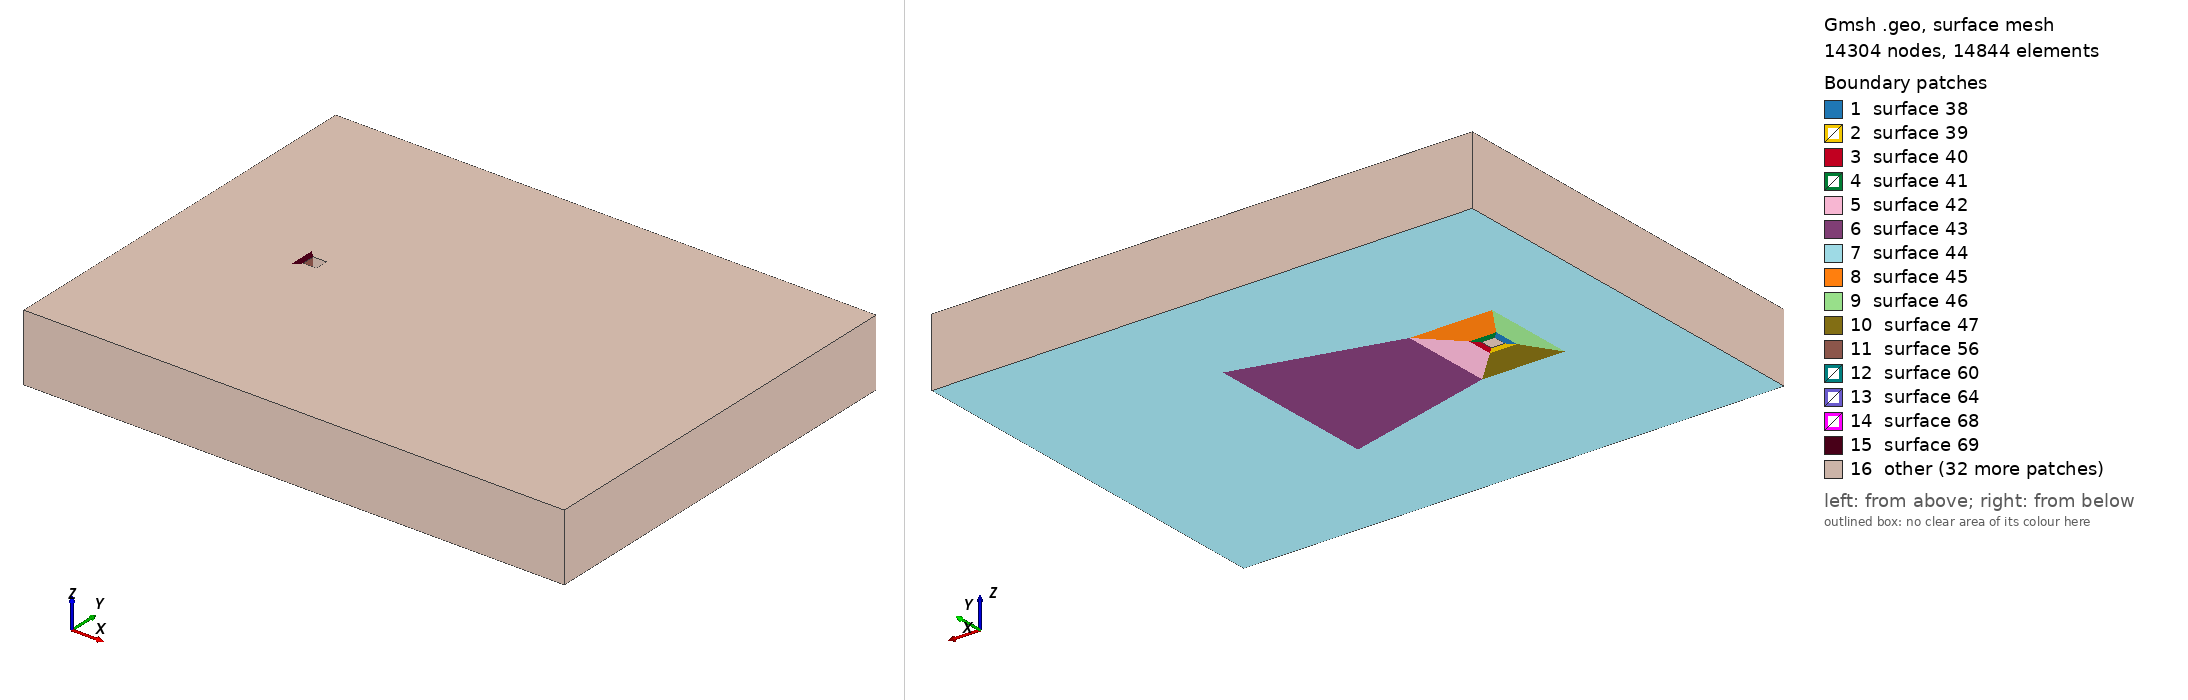

Gmsh geometry script, surface-meshed: 14304 nodes, 14844 surface elements. Boundary patches (legend numbers): 1 surface 38, 2 surface 39, 3 surface 40, 4 surface 41, 5 surface 42, 6 surface 43, 7 surface 44, 8 surface 45, 9 surface 46, 10 surface 47, 11 surface 56, 12 surface 60, 13 surface 64, 14 surface 68, 15 surface 69, 16 other. Left view from above one corner, right view from below the opposite corner. The script declares no physical surfaces, so the legend lists its geometric surfaces. The drawing asked Gmsh for element sizes between 1% and 20% of the model's largest extent; the script's own settings can give other sizes.

=== flexible_transfinite.geo (drawn) ===
//Geometry.OldNewReg = 1;


// Define parameters
charLength = 1.0;

// allow changing transfinite constraints for Blossom
Mesh.FlexibleTransfinite = 1;

// Edge length square
lSquare = 1;

// Grid boundary layer size = d2-d1
d1 = 0.5;
d2 = 1.0;

// Wake
dw1 = 3.5;
dw2 = 6.5;
dw3 = 15.0;

// Far-field
xfff = 10.0;
yfff = 15.0;
xffb = 30.0;
yffb = 15.0;

// Use to define 4 corners of the domain
xMax = 20.0;
xMin = -8.0;
yMax = 8.0;

// Points square cylinder
p1 = newp; Point(p1) = {-d1,d1,0.0,charLength};
p2 = newp; Point(p2) = {-d1,-d1,0.0,charLength};
p3 = newp; Point(p3) = {d1,-d1,0.0,charLength};
p4 = newp; Point(p4) = {d1,d1,0.0,charLength};

// Points BL
p5 = newp; Point(p5) = {-d2,d2,0.0,charLength};
p6 = newp; Point(p6) = {-d2,-d2,0.0,charLength};
p7 = newp; Point(p7) = {d2,-d2,0.0,charLength};
p8 = newp; Point(p8) = {d2,d2,0.0,charLength};

// Lines square cylinder
l1 = newl; Line(l1) = {p1,p2};
l2 = newl; Line(l2) = {p2,p3};
l3 = newl; Line(l3) = {p3,p4};
l4 = newl; Line(l4) = {p4,p1};

// Lines BL
l5 = newl; Line(l5) = {p1,p5};
l6 = newl; Line(l6) = {p2,p6};
l7 = newl; Line(l7) = {p3,p7};
l8 = newl; Line(l8) = {p4,p8};
l9 = newl; Line(l9) = {p5,p6};
l10 = newl; Line(l10) = {p6,p7};
l11 = newl; Line(l11) = {p7,p8};
l12 = newl; Line(l12) = {p8,p5};

// Points wake
p9 = newp; Point(p9) = {dw1,dw1,0.0,charLength};
p10 = newp; Point(p10) = {dw1,-dw1,0.0,charLength};
p11 = newp; Point(p11) = {dw3,-dw2,0.0,charLength};
p12 = newp; Point(p12) = {dw3,dw2,0.0,charLength};

// Lines wake
l13 = newl; Line(l13) = {p9,p10};
l14 = newl; Line(l14) = {p10,p11};
l15 = newl; Line(l15) = {p11,p12};
l16 = newl; Line(l16) = {p12,p9};

// Connect wake to BL
l17 = newl; Line(l17) = {p8,p9};
l18 = newl; Line(l18) = {p7,p10};

// Far-field points
p13 = newp; Point(p13) = {-xfff,yfff,0.0,charLength};
p14 = newp; Point(p14) = {-xfff,-yfff,0.0,charLength};
p15 = newp; Point(p15) = {xffb,-yffb,0.0,charLength};
p16 = newp; Point(p16) = {xffb,yffb,0.0,charLength};

// Far-field lines
l19 = newl; Line(l19) = {p13,p14};
l20 = newl; Line(l20) = {p14,p15};
l21 = newl; Line(l21) = {p15,p16};
l22 = newl; Line(l22) = {p16,p13};

// Points second butterfly layer
p17 = newp; Point(p17) = {-0.75*dw1,dw1,0.0,charLength};
p18 = newp; Point(p18) = {-0.75*dw1,-dw1,0.0,charLength};

// Lines second butterfly layer
l23 = newl; Line(l23) = {p9,p17};
l24 = newl; Line(l24) = {p17,p18};
l25 = newl; Line(l25) = {p18,p10};
l26 = newl; Line(l26) = {p5,p17};
l27 = newl; Line(l27) = {p6,p18};


// Line loops
ll1 = newl; Line Loop(ll1) = {-l1,l5,l9,-l6};
ll2 = newl; Line Loop(ll2) = {-l2,l6,l10,-l7};
ll3 = newl; Line Loop(ll3) = {-l3,l7,l11,-l8};
ll4 = newl; Line Loop(ll4) = {-l4,l8,l12,-l5};
ll5 = newl; Line Loop(ll5) = {-l11,l18,-l13,-l17};
ll6 = newl; Line Loop(ll6) = {l13,l14,l15,l16};
ll7 = newl; Line Loop(ll7) = {l19,l20,l21,l22,l24,l25,l14,l15,l16,l23};
ll8 = newl; Line Loop(ll8) = {l23,-l26,-l12,l17};
ll9 = newl; Line Loop(ll9) = {l26,l24,-l27,-l9};
ll10 = newl; Line Loop(ll10) = {l27,l25,-l18,-l10};

// Surfaces
s1 = news; Plane Surface(s1) = {ll1};
s2 = news; Plane Surface(s2) = {ll2};
s3 = news; Plane Surface(s3) = {ll3};
s4 = news; Plane Surface(s4) = {ll4};
s5 = news; Plane Surface(s5) = {ll5};
s6 = news; Plane Surface(s6) = {ll6};
s7 = news; Plane Surface(s7) = {ll7};
s8 = news; Plane Surface(s8) = {ll8};
s9 = news; Plane Surface(s9) = {ll9};
s10 = news; Plane Surface(s10) = {ll10};



//Transfinite Surface{s1} = {p1,p5,p6,p2};
Transfinite Surface{s2} = {p2,p6,p7,p3};
Transfinite Surface{s3} = {p3,p7,p8,p4};
Transfinite Surface{s4} = {p4,p8,p5,p1};

//// DISTRIBUTION OF THE POINTS: The game has to be played here ;-)
///////////////////////////////////////////////////////////////////
// North, South, East square walls
Transfinite Line{l1,l2,l3,l4,l10,l12} = 25 Using Bump 0.1;
Transfinite Line{l3,l11} = 40 Using Bump 0.1;

// West square wall
Transfinite Line{l9} = 15 Using Progression 1.0;

// Four lines which connect the square and the end of the BL
Transfinite Line{-l5,-l6,-l7,-l8} = 20 Using Progression 0.9;

// First divergent part of the wake: sides
Transfinite Line{l17,l18} = 30 Using Progression 1.0;

// End first divergent part of the wake
Transfinite Line{l13} = 40 Using Progression 1.0;

// Second divergent part of wake: sides
Transfinite Line{l14,-l16} = 40 Using Progression 1.0;

// End second divergent part of the wake
Transfinite Line{l15} = 40 Using Progression 1.0;

// Second butterfly layer
Transfinite Line{l24} = 15 Using Progression 1.0;
Transfinite Line{l23,l25} = 30 Using Progression 1.0;
Transfinite Line{l26,l27} = 20 Using Progression 1.0;

// Inlet
Transfinite Line{l19} = 10 Using Progression 1.0;

// Outlet
Transfinite Line{l21} = 10 Using Progression 1.0;

// Far-field sides
Transfinite Line{l22,-l20} = 20 Using Progression 1.0;


//// Subdivides triangles in 3 quads
//Mesh.SubdivisionAlgorithm=1;

// Recombine surfaces
Recombine Surface{s1};
Recombine Surface{s2};
Recombine Surface{s3};
Recombine Surface{s4};
Recombine Surface{s5};
Recombine Surface{s6};
Recombine Surface{s7};
Recombine Surface{s8};
Recombine Surface{s9};
Recombine Surface{s10};

// Make a list of all surfaces which need to be extruded
allParts[] = {s1,s2,s3,s4,s5,s6,s7,s8,s9,s10};

// Extrude geometry and quadrilateral mesh in Z direction //
zdir[] = Extrude{0, 0, 5} { Surface{allParts[]}; Layers{1}; Recombine;};

// 3) Set background field
//    --------------------

//Field[5] = Min;
//Field[5].FieldsList = {2,4};
//Background Field = 5;
